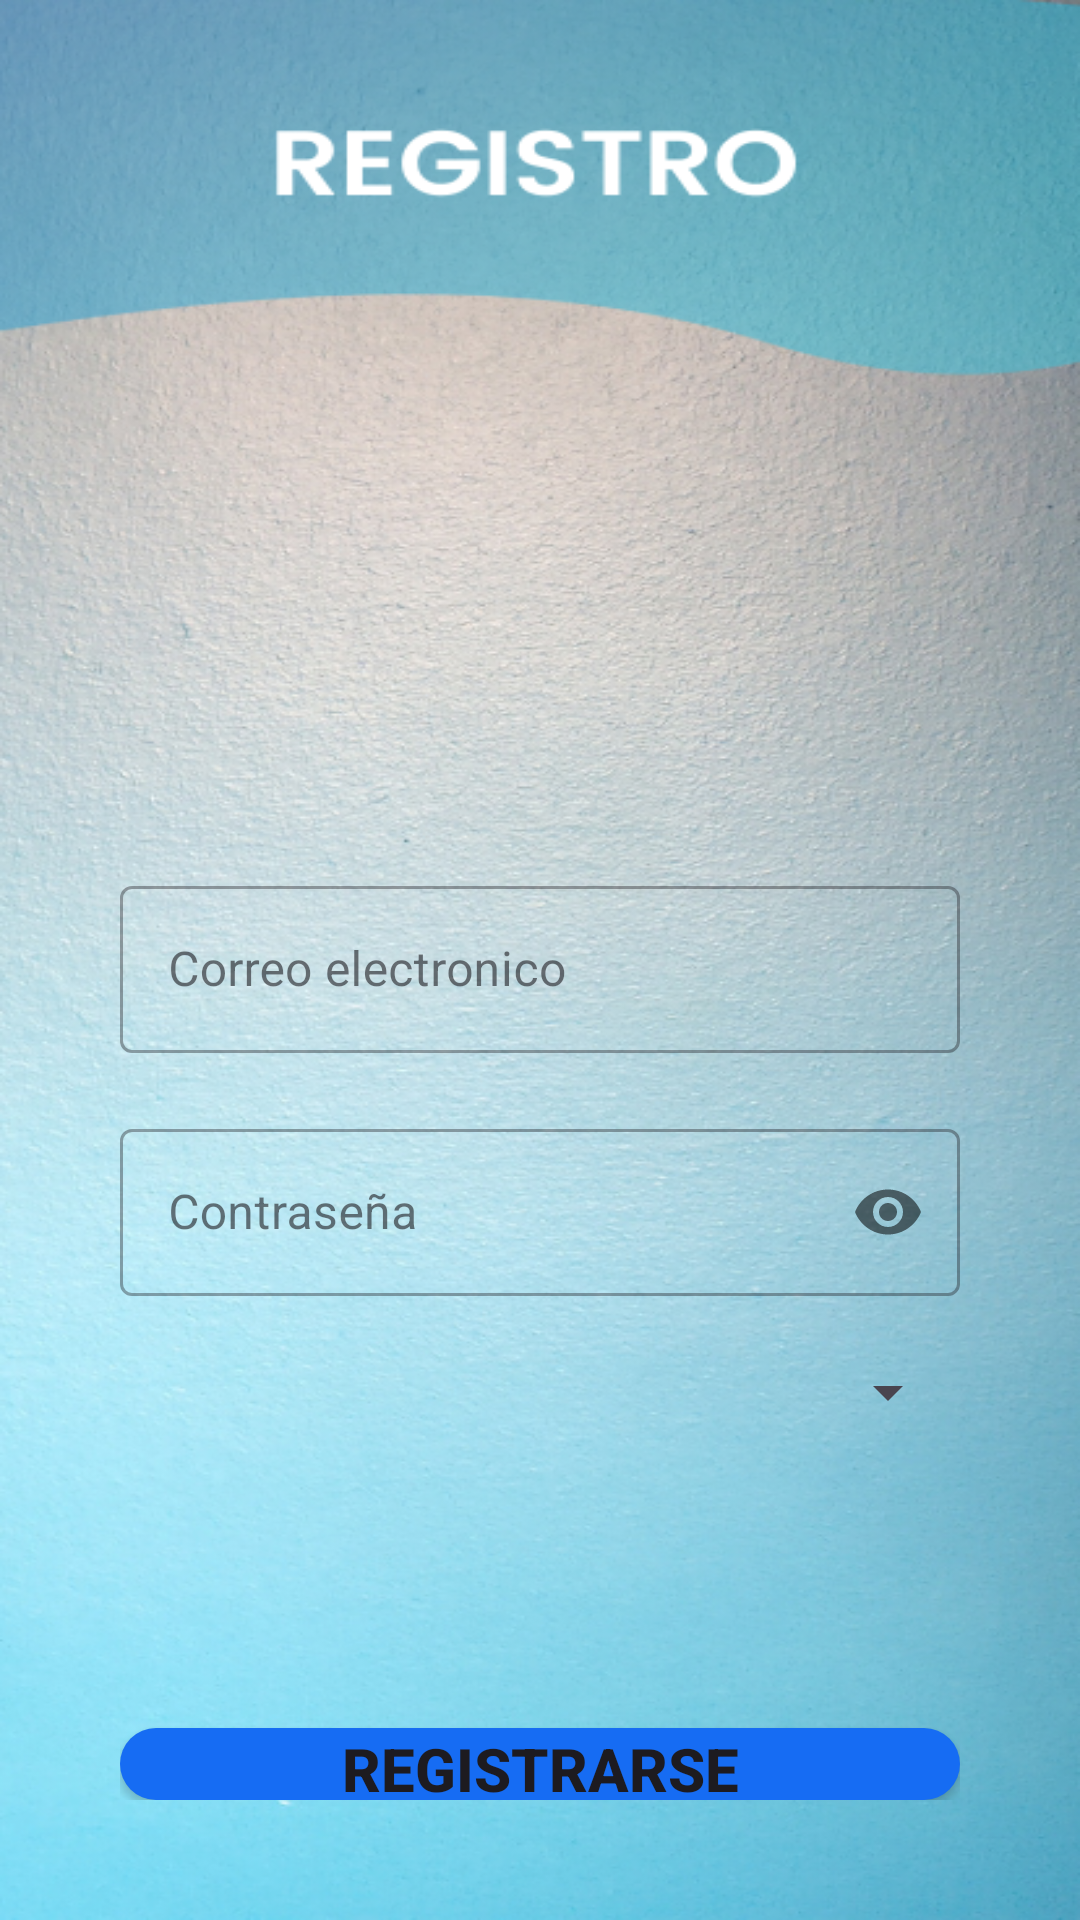

The Android layout XML behind this screen, and the referenced resources:
<!-- AndroidManifest.xml: application theme Theme.EvidenciaAndroidApp -->
<!-- res/layout/activity_register_page.xml -->
<?xml version="1.0" encoding="utf-8"?>
<LinearLayout xmlns:android="http://schemas.android.com/apk/res/android"
    xmlns:app="http://schemas.android.com/apk/res-auto"
    xmlns:tools="http://schemas.android.com/tools"
    android:id="@+id/main"
    android:layout_width="match_parent"
    android:layout_height="match_parent"
    android:background="@drawable/register"
    android:padding="40dp"
    tools:context=".RegisterPage"
    android:orientation="vertical">

    <com.google.android.material.textfield.TextInputLayout
        android:layout_width="match_parent"
        android:layout_height="wrap_content"
        android:layout_marginTop="250dp"
        style="@style/Widget.MaterialComponents.TextInputLayout.OutlinedBox">

        <com.google.android.material.textfield.TextInputEditText
            android:id="@+id/email"
            android:layout_width="match_parent"
            android:layout_height="wrap_content"
            android:hint="Correo electronico"
            android:inputType="textEmailAddress" />

    </com.google.android.material.textfield.TextInputLayout>

    <com.google.android.material.textfield.TextInputLayout
        android:layout_width="match_parent"
        android:layout_height="wrap_content"
        android:layout_marginTop="20dp"
        app:passwordToggleEnabled="true"
        style="@style/Widget.MaterialComponents.TextInputLayout.OutlinedBox">

        <com.google.android.material.textfield.TextInputEditText
            android:id="@+id/password"
            android:layout_width="match_parent"
            android:layout_height="wrap_content"
            android:hint="Contraseña"
            android:inputType="textPassword" />

    </com.google.android.material.textfield.TextInputLayout>

    
    <Spinner
        android:id="@+id/role_spinner"
        android:layout_width="match_parent"
        android:layout_height="wrap_content"
        android:layout_marginTop="20dp"
        android:spinnerMode="dropdown" />

    <Button
        android:id="@+id/sing_up"
        android:layout_width="match_parent"
        android:layout_height="wrap_content"
        android:layout_marginTop="100dp"
        android:textStyle="bold"
        android:textSize="20sp"
        android:text="Registrarse"
        android:background="@drawable/round_btn" />

    <LinearLayout
        android:layout_width="match_parent"
        android:layout_height="wrap_content"
        android:orientation="horizontal"
        android:layout_marginTop="20dp"
        android:gravity="center">

        <TextView
            android:layout_width="wrap_content"
            android:layout_height="wrap_content"
            android:text="Ya está registrado?"
            android:textSize="15sp"
            android:textStyle="bold" />

        <TextView
            android:id="@+id/sing_in"
            android:layout_width="wrap_content"
            android:layout_height="wrap_content"
            android:text="Inicie sesión"
            android:textSize="15sp"
            android:textStyle="bold"
            android:textColor="@color/blue"
            android:layout_marginLeft="10dp" />

    </LinearLayout>

</LinearLayout>
<!-- resources referenced by this layout -->
<resources>
  <color name="blue">#166CF3</color>
  <!-- drawable register: png bitmap (drawable, 705381 bytes) -->
  <!-- drawable round_btn (drawable) -->
  <?xml version="1.0" encoding="utf-8"?>
  <shape xmlns:android="http://schemas.android.com/apk/res/android"
      android:shape="rectangle">
  
      <solid android:color="@color/blue"></solid>
      <corners android:radius="20dp"></corners>
  
  </shape>
  <style name="Theme.EvidenciaAndroidApp" parent="Base.Theme.EvidenciaAndroidApp" />
  <style name="Base.Theme.EvidenciaAndroidApp" parent="Theme.Material3.DayNight.NoActionBar">
          
          
          <item name="colorPrimary">@color/blue</item>
      </style>
</resources>
